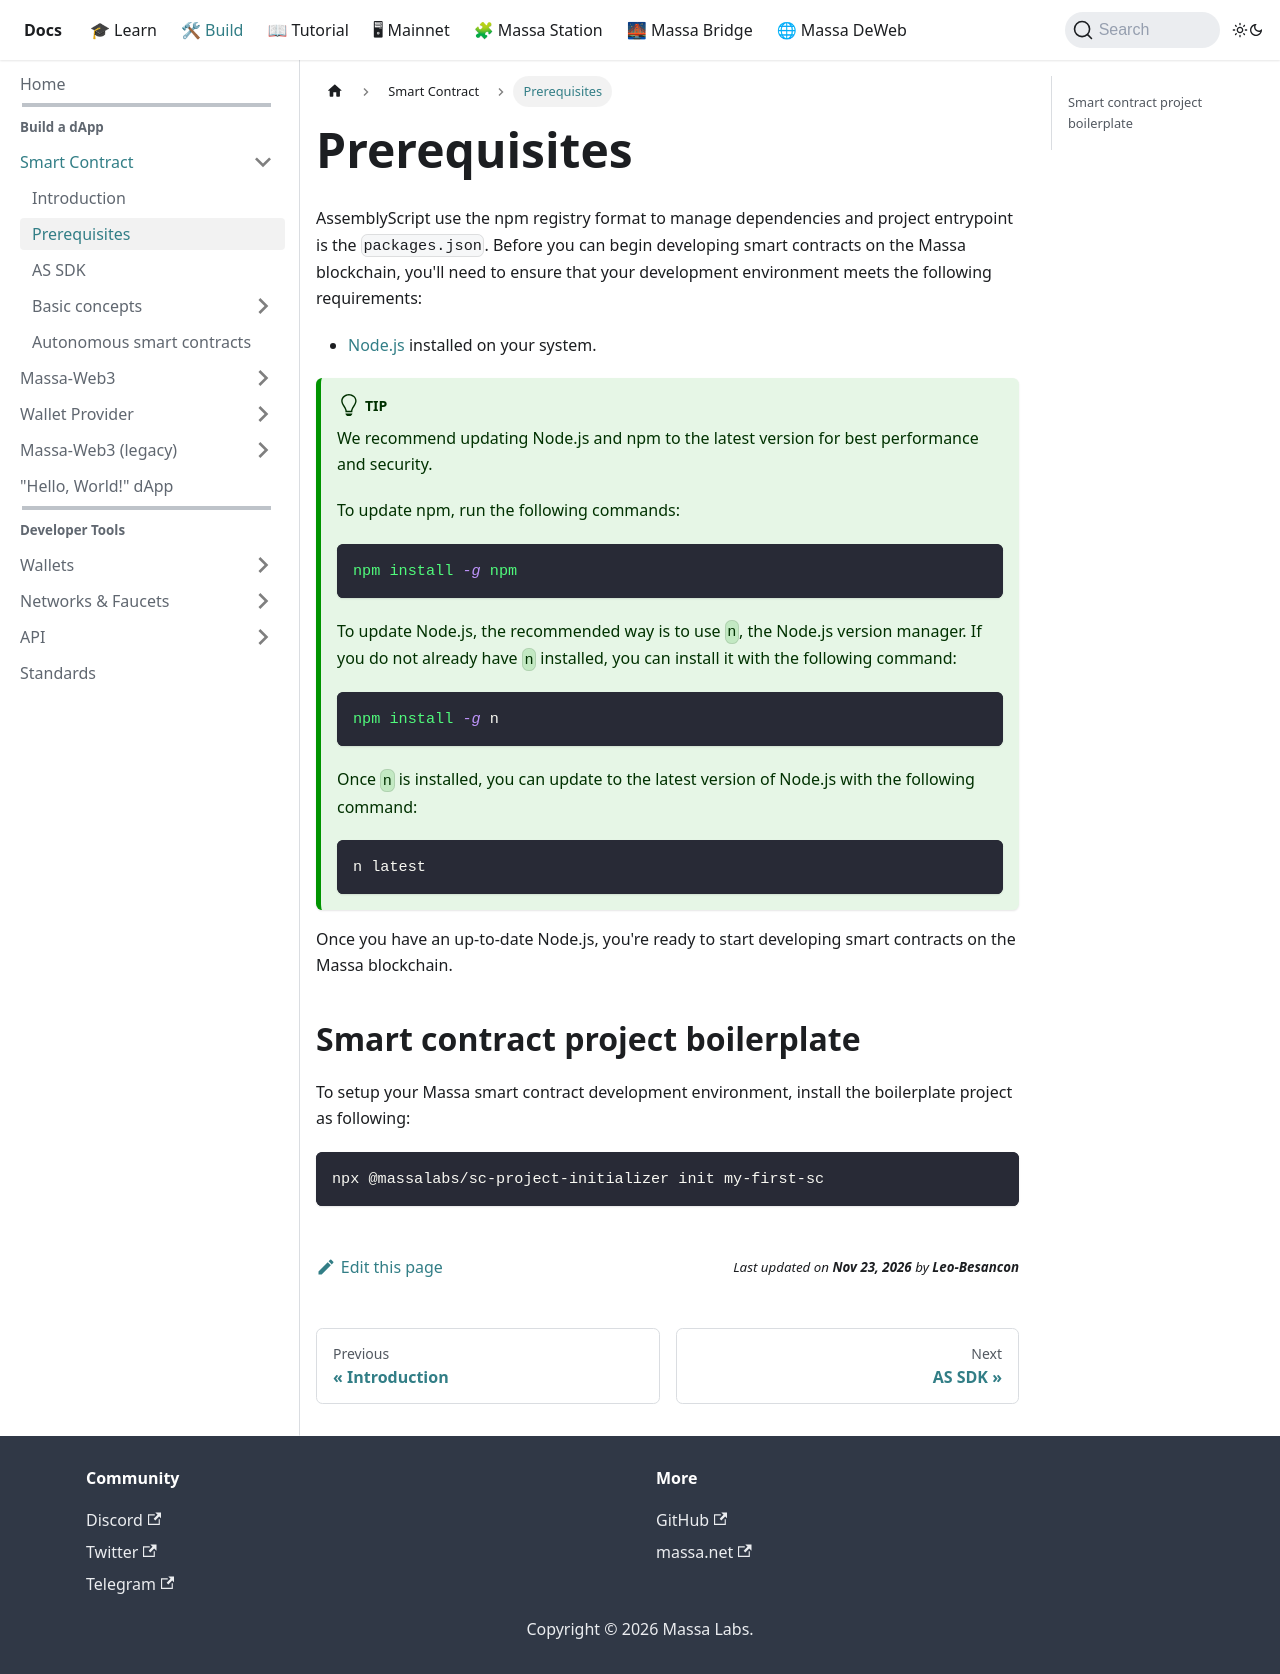

repository: massalabs/docs · page: docs/build/smart-contract/prerequisites.html · generator: docusaurus

---
id: prerequisites
sidebar_label: Prerequisites
---

# Prerequisites

Before you can begin developing smart contracts on the Massa blockchain, you'll need to ensure that your development environment meets the following requirements:

- [Node.js](https://nodejs.org/en/) installed on your system.


:::tip
We recommend updating Node.js and npm to the latest version for best performance and security.

To update npm, run the following commands:
```shell
npm install -g npm
```

To update Node.js, the recommended way is to use `n`, the Node.js version manager.
If you do not already have `n` installed, you can install it with the following command:
```shell
npm install -g n
```
Once `n` is installed, you can update to the latest version of Node.js with the following command:
```shell
n latest
```
:::

Once you have an up-to-date Node.js, you're ready to start developing smart contracts on the Massa blockchain.
